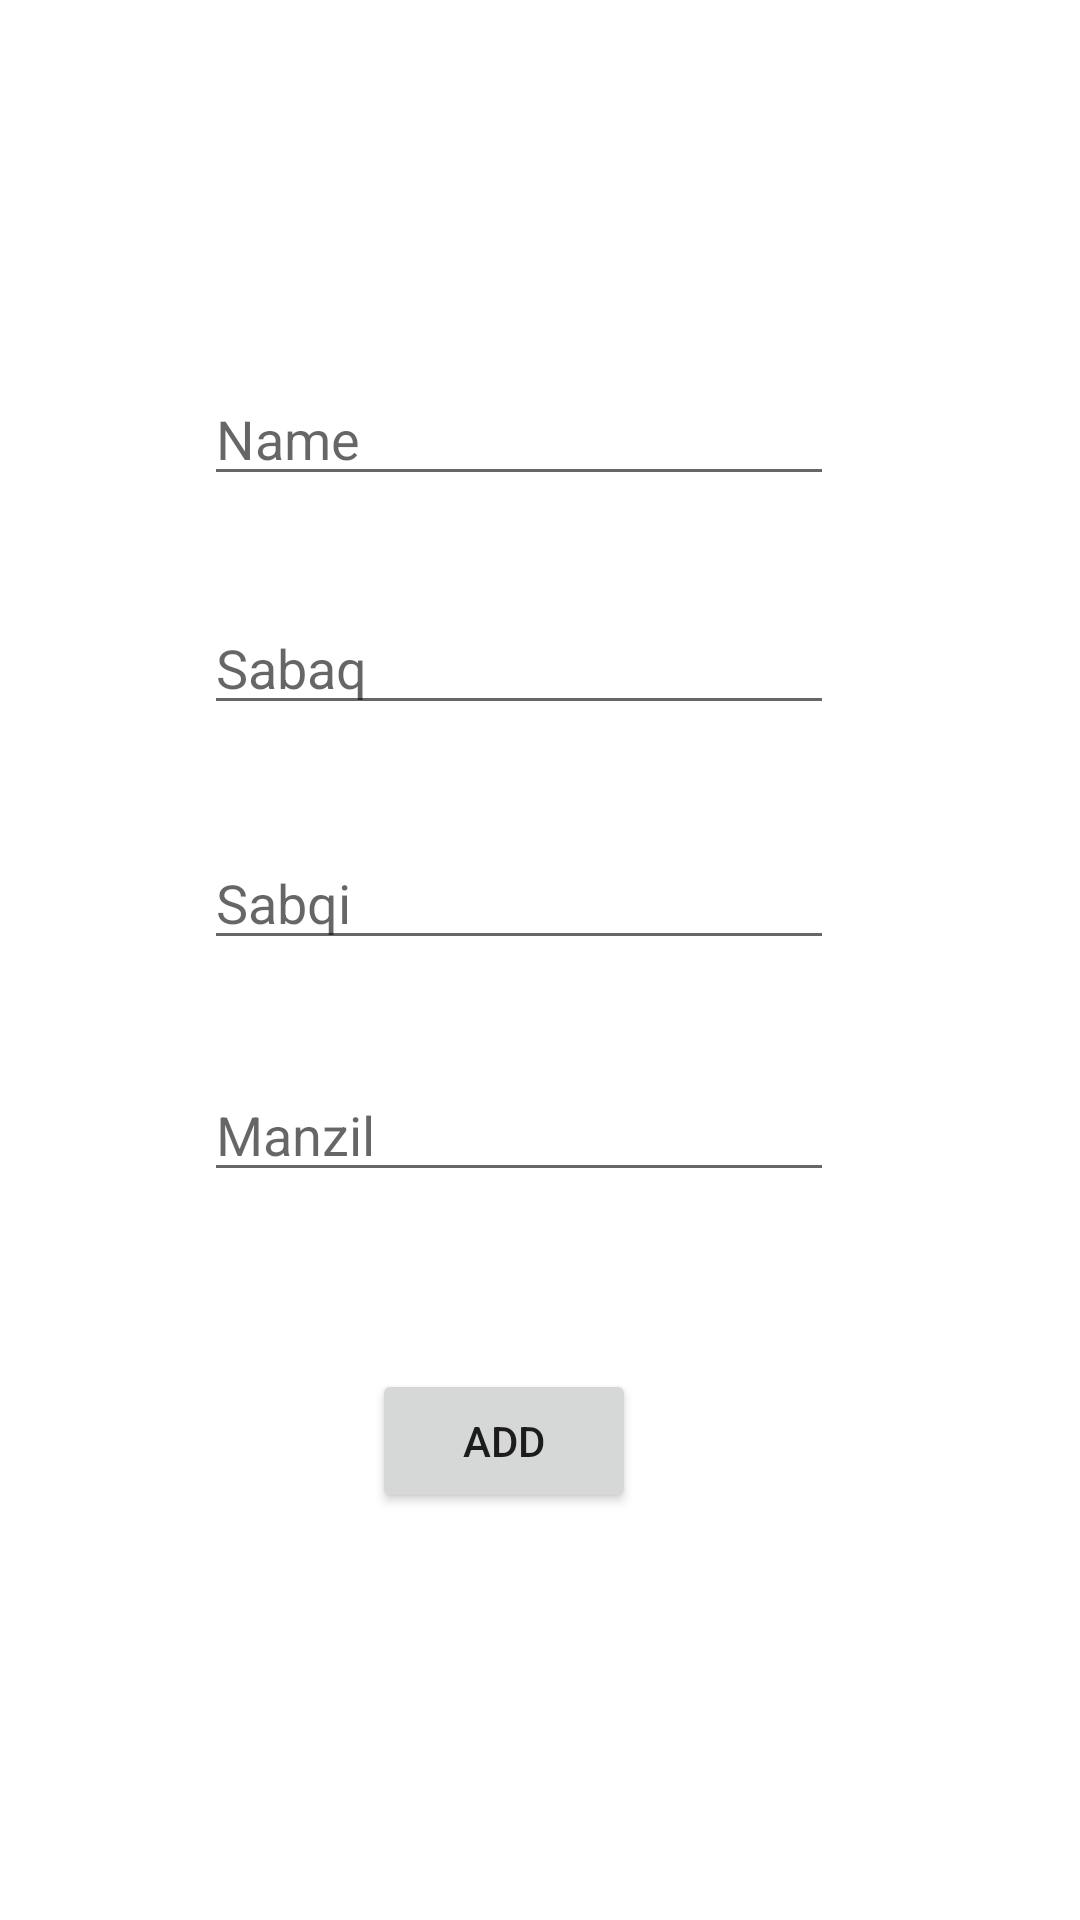

The Android layout XML behind this screen, and the referenced resources:
<!-- AndroidManifest.xml: application theme Theme.Sabaq_Recycler -->
<!-- res/layout/activity_register.xml -->
<?xml version="1.0" encoding="utf-8"?>
<androidx.constraintlayout.widget.ConstraintLayout xmlns:android="http://schemas.android.com/apk/res/android"
    xmlns:app="http://schemas.android.com/apk/res-auto"
    xmlns:tools="http://schemas.android.com/tools"
    android:layout_width="match_parent"
    android:layout_height="match_parent"
    tools:context=".Register">

    <EditText
        android:id="@+id/Name_txt"
        android:layout_width="wrap_content"
        android:layout_height="wrap_content"
        android:layout_marginStart="68dp"
        android:layout_marginTop="124dp"
        android:ems="10"
        android:hint="Name"
        android:inputType="textPersonName"
        app:layout_constraintStart_toStartOf="parent"
        app:layout_constraintTop_toTopOf="parent" />

    <EditText
        android:id="@+id/Manzil_txt"
        android:layout_width="wrap_content"
        android:layout_height="wrap_content"
        android:layout_marginTop="36dp"
        android:ems="10"
        android:hint="Manzil"
        android:inputType="textPersonName"
        app:layout_constraintStart_toStartOf="@+id/Sabqi_txt"
        app:layout_constraintTop_toBottomOf="@+id/Sabqi_txt" />

    <EditText
        android:id="@+id/Sabaq_txt"
        android:layout_width="wrap_content"
        android:layout_height="wrap_content"
        android:layout_marginTop="35dp"
        android:ems="10"
        android:hint="Sabaq"
        android:inputType="textPersonName"
        app:layout_constraintStart_toStartOf="@+id/Name_txt"
        app:layout_constraintTop_toBottomOf="@+id/Name_txt" />

    <EditText
        android:id="@+id/Sabqi_txt"
        android:layout_width="wrap_content"
        android:layout_height="wrap_content"
        android:layout_marginTop="37dp"
        android:ems="10"
        android:hint="Sabqi"
        android:inputType="textPersonName"
        app:layout_constraintStart_toStartOf="@+id/Sabaq_txt"
        app:layout_constraintTop_toBottomOf="@+id/Sabaq_txt" />

    <Button
        android:id="@+id/Add_st"
        android:layout_width="wrap_content"
        android:layout_height="wrap_content"
        android:layout_marginStart="56dp"
        android:layout_marginTop="59dp"
        android:text="Add"
        app:layout_constraintStart_toStartOf="@+id/Manzil_txt"
        app:layout_constraintTop_toBottomOf="@+id/Manzil_txt" />
</androidx.constraintlayout.widget.ConstraintLayout>
<!-- resources referenced by this layout -->
<resources>
  <style name="Theme.Sabaq_Recycler" parent="Theme.MaterialComponents.DayNight.DarkActionBar">
          
          <item name="colorPrimary">@color/purple_500</item>
          <item name="colorPrimaryVariant">@color/purple_700</item>
          <item name="colorOnPrimary">@color/white</item>
          
          <item name="colorSecondary">@color/teal_200</item>
          <item name="colorSecondaryVariant">@color/teal_700</item>
          <item name="colorOnSecondary">@color/black</item>
          
          <item name="android:statusBarColor">?attr/colorPrimaryVariant</item>
          
      </style>
  <!-- not gathered from this repository: default colours our renderer supplied (Android Studio template values) -->
  <color name="purple_500">#FF6200EE</color>
  <color name="purple_700">#FF3700B3</color>
  <color name="teal_200">#FF03DAC5</color>
  <color name="teal_700">#FF018786</color>
  <color name="black">#FF000000</color>
  <color name="white">#FFFFFFFF</color>
</resources>
